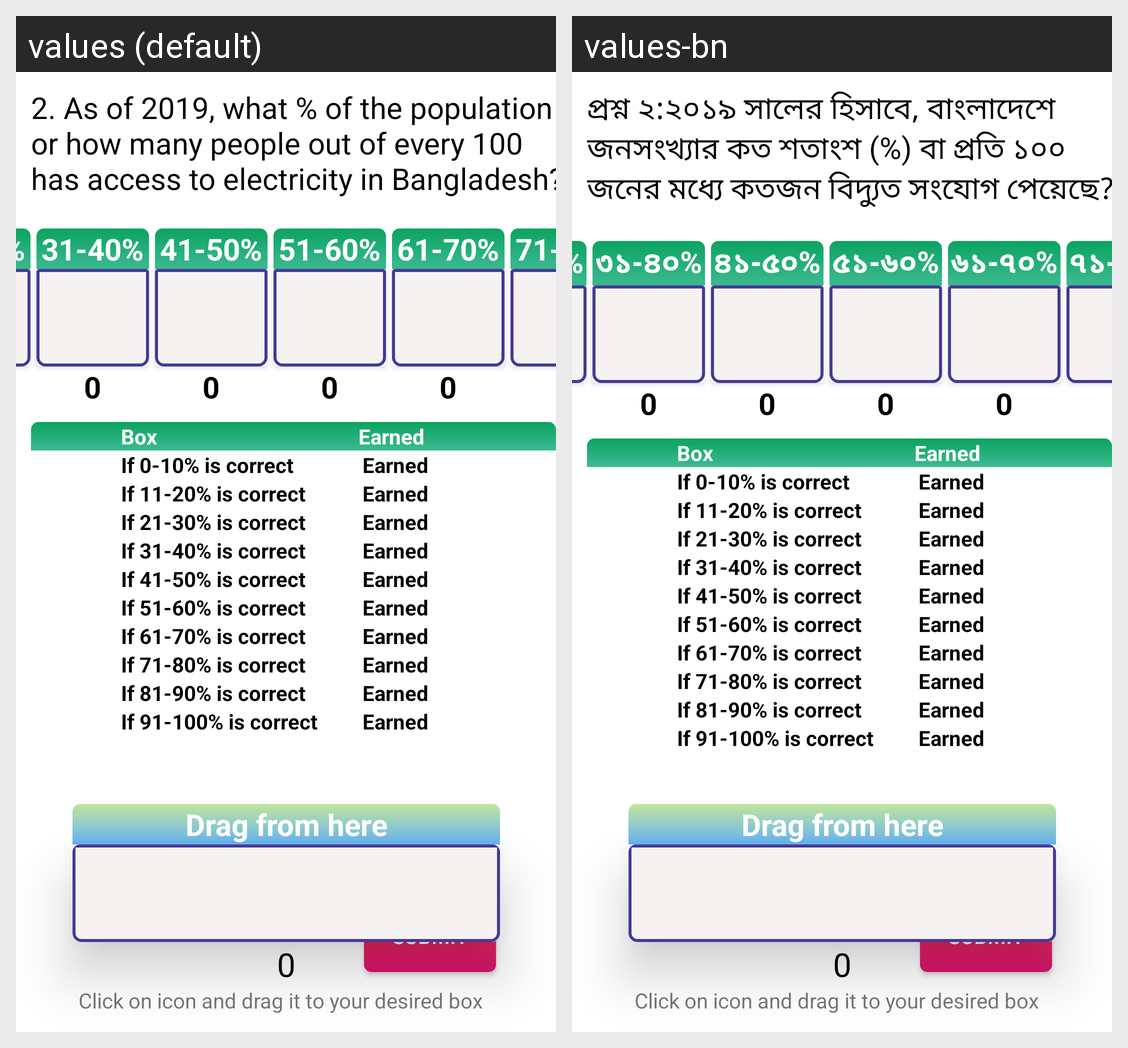

Here is an Android app screen in its default locale and in the app's own translations. Write out the translated-string differences for the strings that appear on this screen.
Android screen res/layout/activity_practice_second.xml rendered under 2 locales, left to right: values (default), values-bn. Device: Nexus 5 (rendered at 1080×1920; each locale shown at half size, 540×960, under a caption strip naming it); theme AppTheme.
Strings drawn on this screen, with the default value and each locale's value (text and hints the layout hard-codes, and strings that could not be matched under every locale, appear in the picture but are not listed):

practiceQuestion2
  values: 2. As of 2019, what % of the population or how many people out of every 100 has access to electricity in Bangladesh?
  values-bn: প্রশ্ন ২:২০১৯ সালের হিসাবে, বাংলাদেশে জনসংখ্যার কত শতাংশ (%) বা প্রতি ১০০ জনের মধ্যে কতজন বিদ্যুত সংযোগ পেয়েছে?

q_2_o_3
  values: 21-30%
  values-bn: ২১-৩০%

q_2_o_4
  values: 31-40%
  values-bn: ৩১-৪০%

q_2_o_5
  values: 41-50%
  values-bn: ৪১-৫০%

q_2_o_6
  values: 51-60%
  values-bn: ৫১-৬০%

q_2_o_7
  values: 61-70%
  values-bn: ৬১-৭০%

q_2_o_8
  values: 71-80%
  values-bn: ৭১-৮০%
